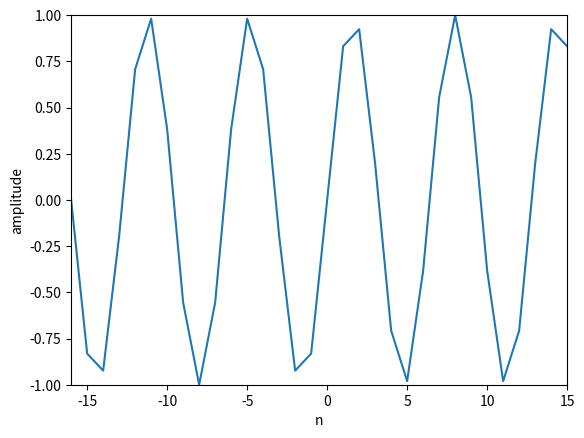

Generate this figure with matplotlib:
import matplotlib.pyplot as plt
import numpy as np

N = 32
k = 5
n = np.arange(-N/2, N/2)
s = np.exp (1j * 2 * np.pi * k * n / N)

plt.plot (n, np.imag(s))
plt.axis([-N/2, N/2-1, -1, 1])
plt.xlabel ('n')
plt.ylabel ('amplitude')

plt.show()
"""
A = .8
f0 = 1000
phi = np.pi/2
fs = 44100
t = np.arange (-0.002, .002, 1.0/fs) #an array of floating point numbers
x = A * np.cos (2 * np.pi * f0 * t + phi)

plt.plot(t, x)
plt.axis([-0.002, .002, -.8, .8])
plt.xlabel('time')
plt.ylabel('amplitude')

plt.show()
"""
